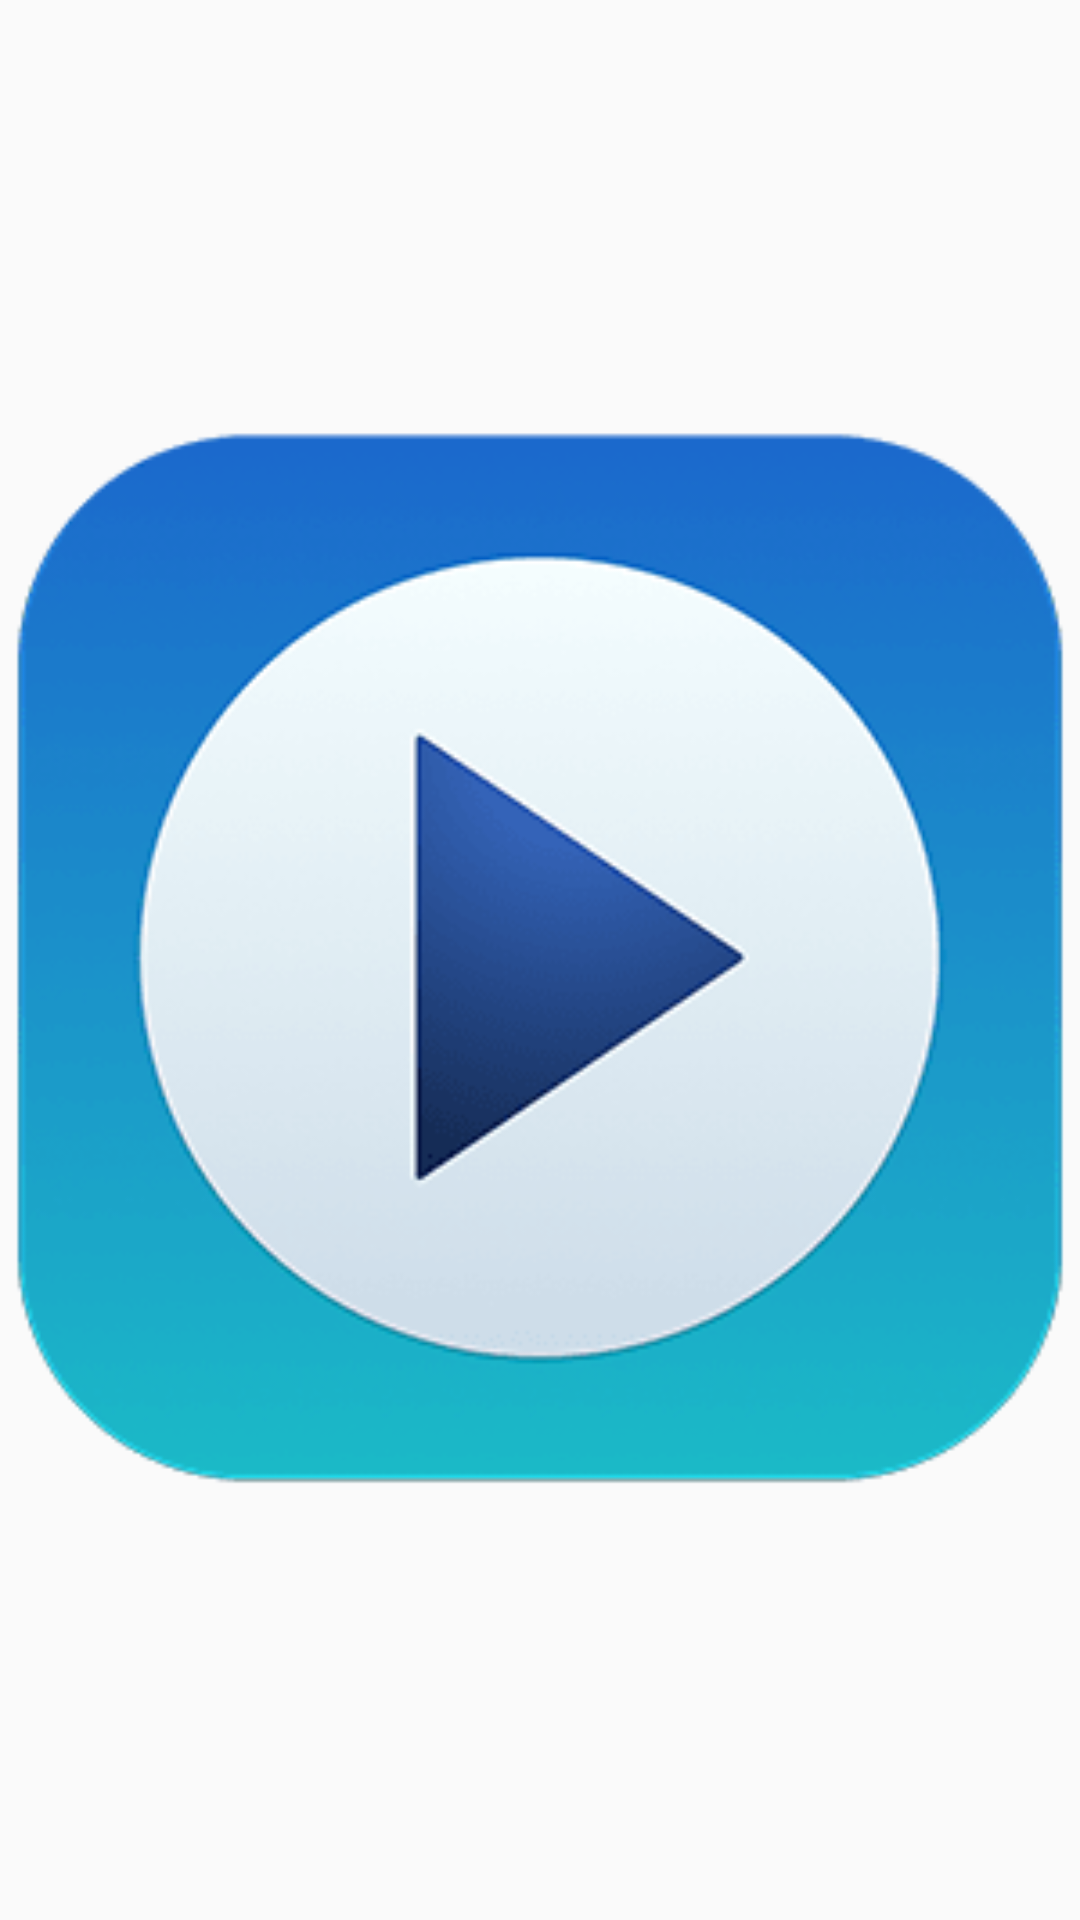

Write the Android layout XML for this screen, with the resource values it uses.
<!-- AndroidManifest.xml: application theme AppTheme -->
<!-- res/layout/fragment_video.xml -->
<?xml version="1.0" encoding="utf-8"?>
<FrameLayout xmlns:android="http://schemas.android.com/apk/res/android"
    xmlns:app="http://schemas.android.com/apk/res-auto"
    xmlns:tools="http://schemas.android.com/tools"
    android:layout_width="match_parent"
    android:layout_height="match_parent"
    tools:context=".VideoFragment">

    
    <ImageView
        android:id="@+id/music"
        android:layout_width="match_parent"
        android:layout_height="match_parent"
        app:srcCompat="@drawable/video" />

</FrameLayout>
<!-- resources referenced by this layout -->
<resources>
  <!-- drawable video: jpg bitmap (drawable, 6459 bytes) -->
  <style name="AppTheme" parent="Theme.AppCompat.Light.DarkActionBar">
          
          <item name="colorPrimary">@color/colorPrimary</item>
          <item name="colorPrimaryDark">@color/colorPrimaryDark</item>
          <item name="colorAccent">@color/colorAccent</item>
      </style>
  <color name="colorPrimary">#64B5F6</color>
  <color name="colorPrimaryDark">#0097a7</color>
  <color name="colorAccent">#f2fe71</color>
</resources>
